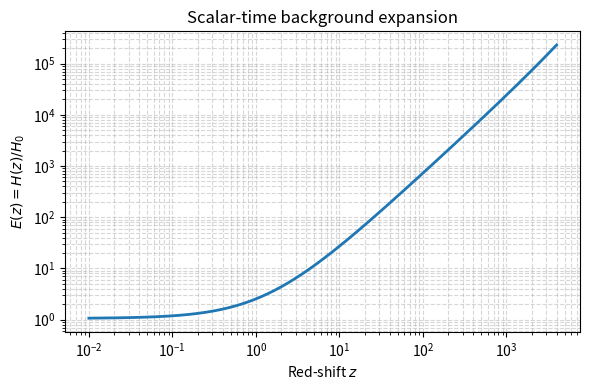

Here is the Python script that generated this plot:
import os
import numpy as np
import matplotlib.pyplot as plt

h = 0.7
Omega_r0 = 4.2e-5 / h**2   # 8.57 x 1e-5
Omega_m0 = 0.50
Omega_tau0 = 0.62

print(f"Sum of Omega's today = {Omega_r0 + Omega_m0 + Omega_tau0:.3f}")

z = np.logspace(-2, 3.6, 500)   #  z = 0.01 ... 4000

Ez = np.sqrt(Omega_r0*(1+z)**4 +
             Omega_m0*(1+z)**3 +
             Omega_tau0*(1+z)**2)

def dominant(z_val):
    r = Omega_r0*(1+z_val)**4
    m = Omega_m0*(1+z_val)**3
    t = Omega_tau0*(1+z_val)**2
    winner = max((r,"radiation"), (m,"matter"), (t,"tau-field"),
                 key=lambda pair: pair[0])[1]
    return winner, r/(r+m+t), m/(r+m+t), t/(r+m+t)

for test_z in [0, 1, 10, 100, 2000]:
    dom, f_r, f_m, f_t = dominant(test_z)
    print(f"z={test_z:>4} : {dom:9s} dominates "
          f"(fractions  r={f_r:.2%}, m={f_m:.2%}, tau={f_t:.2%})")

plt.figure(figsize=(6,4))
plt.loglog(z, Ez, lw=2, color="C0")
plt.xlabel("Red-shift $z$")
plt.ylabel("$E(z)=H(z)/H_0$")
plt.title("Scalar-time background expansion")
plt.grid(True, which="both", ls="--", alpha=0.5)
plt.tight_layout()

os.makedirs("images", exist_ok=True)
plt.savefig("images/Figure4_Background_Expansion.png", dpi=150)
plt.show()
